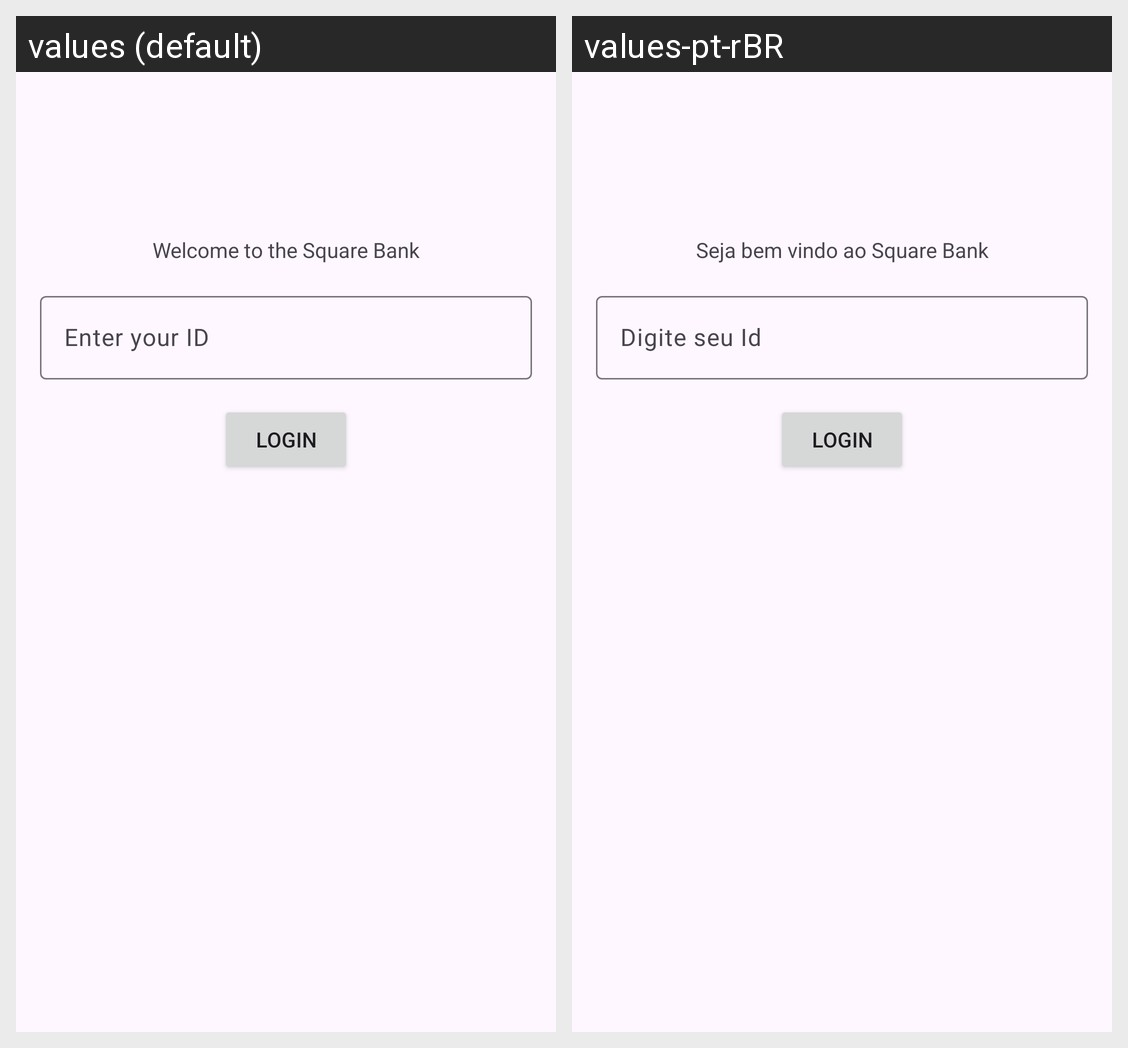

Locale-by-locale string values for the Android screen shown in this grid:
Android screen res/layout/activity_main.xml rendered under 2 locales, left to right: values (default), values-pt-rBR. Device: Nexus 5 (rendered at 1080×1920; each locale shown at half size, 540×960, under a caption strip naming it); theme Theme.BankSquare.
Strings drawn on this screen, with the default value and each locale's value (text and hints the layout hard-codes, and strings that could not be matched under every locale, appear in the picture but are not listed):

txt_wellcome
  values: Welcome to the Square Bank
  values-pt-rBR: Seja bem vindo ao Square Bank

edt_id_holder
  values: Enter your ID
  values-pt-rBR: Digite seu Id

btn_login
  values: Login
  values-pt-rBR: Login
